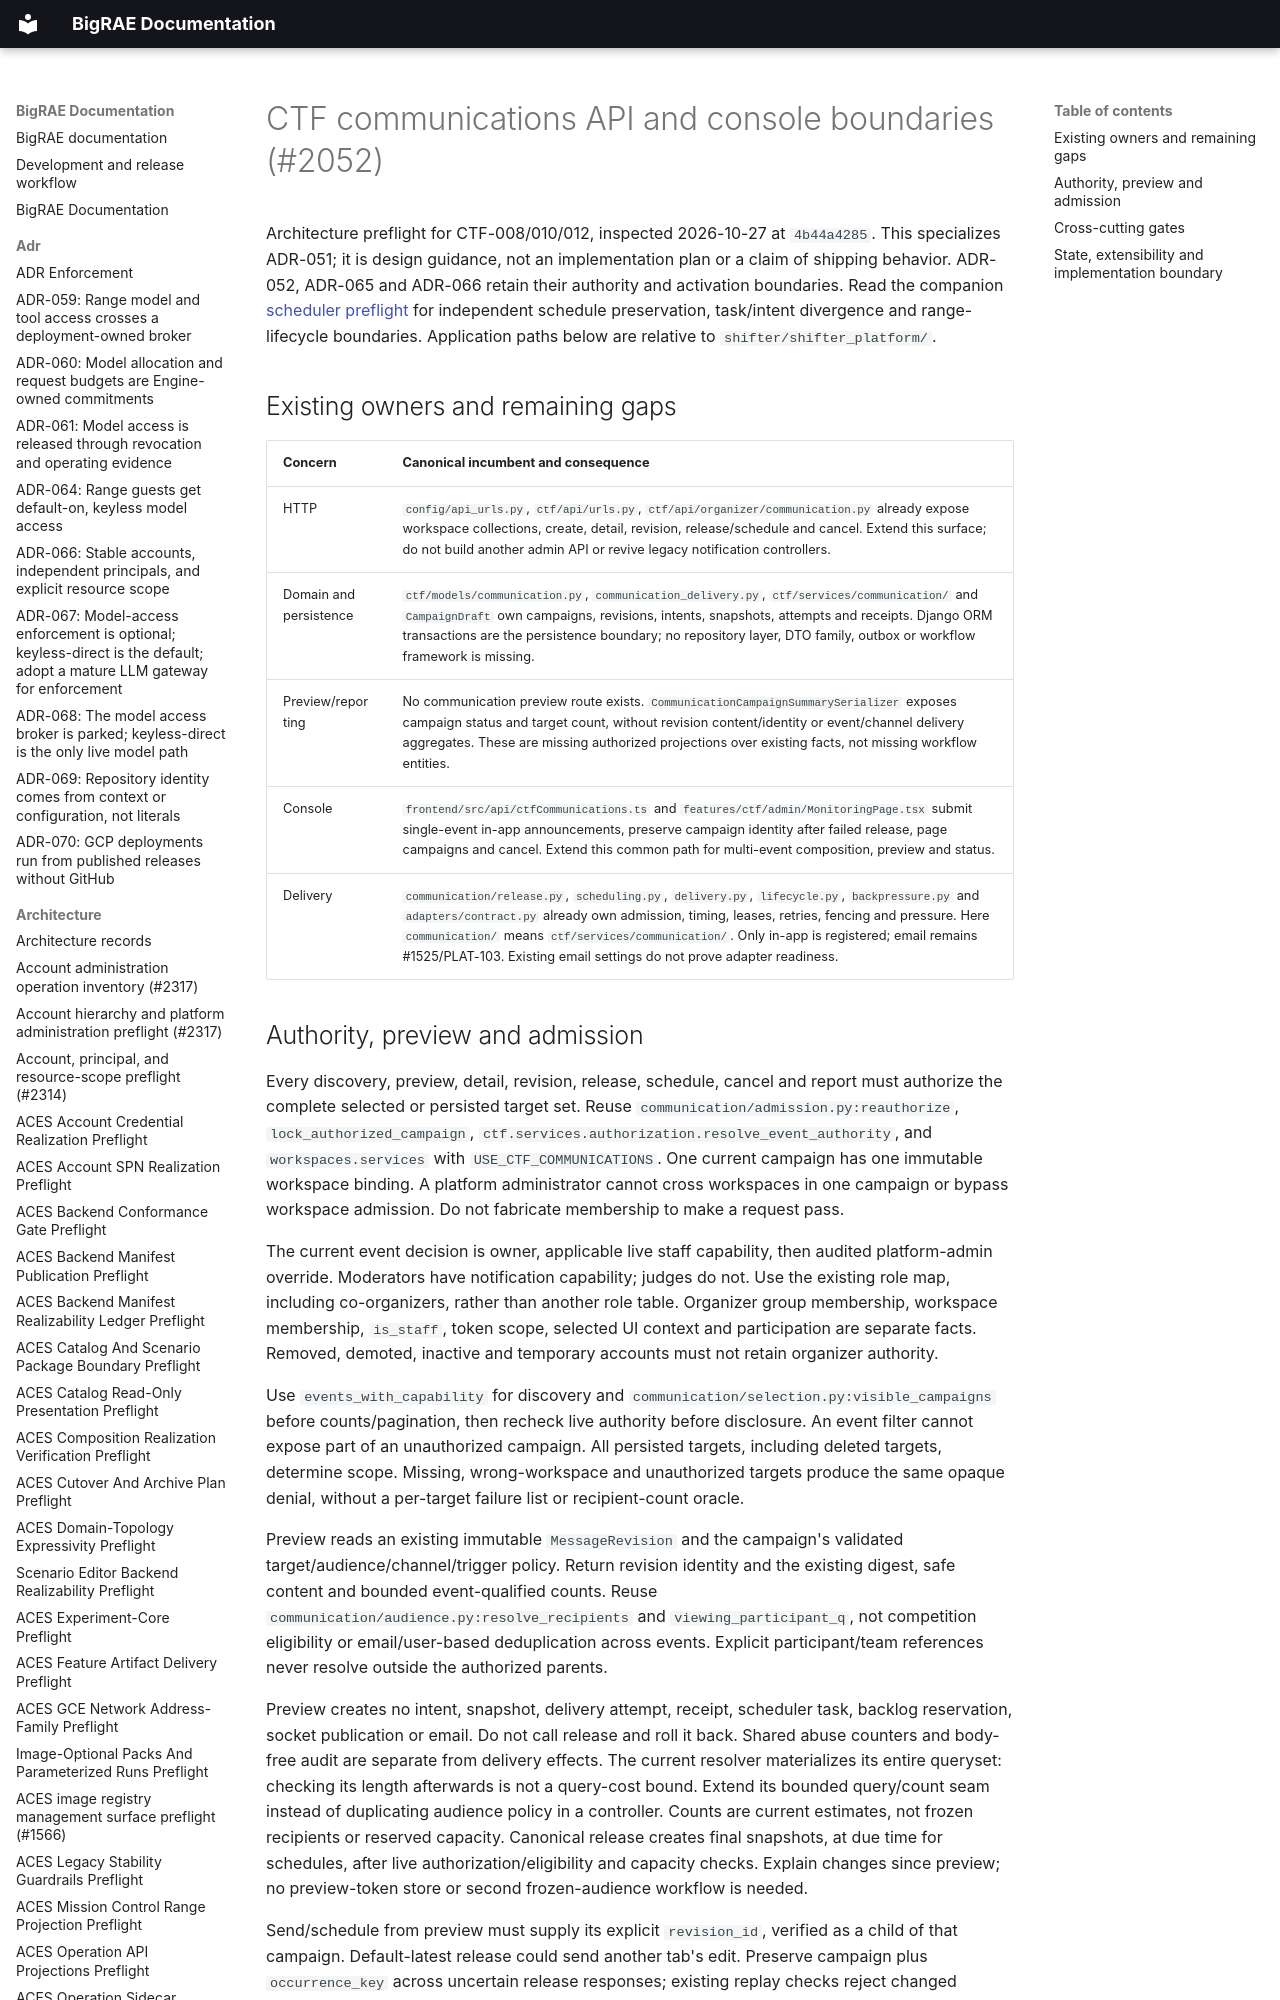

repository: Brad-Edwards/bigrae · page: design/ctf-communications-console-boundaries-2052/index.html · generator: mkdocs

# CTF communications API and console boundaries (#2052)

Architecture preflight for CTF-008/010/012, inspected 2026-10-27 at
`4b44a4285`. This specializes ADR-051; it is design guidance, not an
implementation plan or a claim of shipping behavior. ADR-052, ADR-065 and
ADR-066 retain their authority and activation boundaries. Read the companion
[scheduler preflight](../architecture/ctf-multi-event-communications-preflight-2052.md)
for independent schedule preservation, task/intent divergence and range-lifecycle
boundaries. Application paths below are relative to `shifter/shifter_platform/`.
